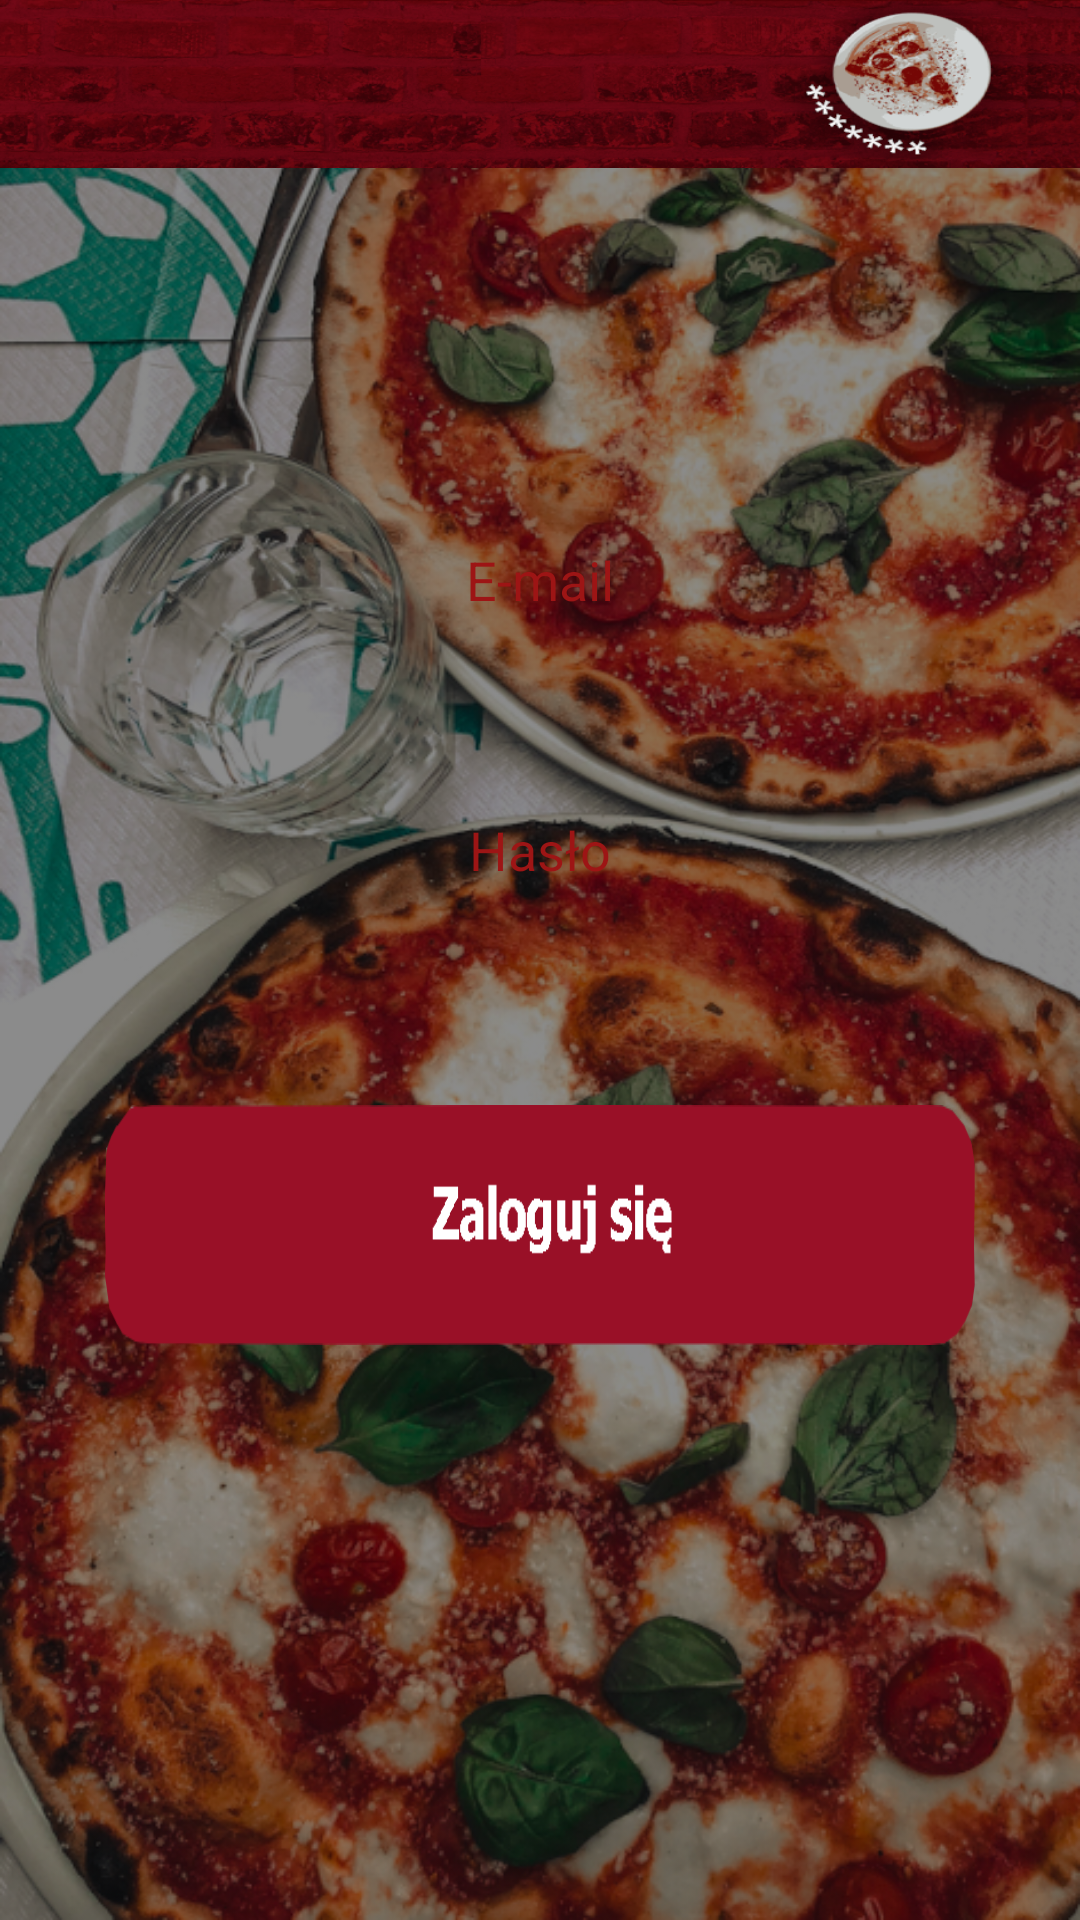

Android layout source for this screen:
<!-- AndroidManifest.xml: activity theme Theme.ObslugaKlienta.NoActionBar -->
<!-- res/layout/activity_sign_in.xml -->
<?xml version="1.0" encoding="utf-8"?>
<LinearLayout xmlns:android="http://schemas.android.com/apk/res/android"
    xmlns:app="http://schemas.android.com/apk/res-auto"
    xmlns:tools="http://schemas.android.com/tools"
    android:layout_width="match_parent"
    android:layout_height="match_parent"
    android:orientation="vertical"
    android:background="@drawable/login_background"
    tools:context=".SignInActivity">

    <com.google.android.material.appbar.AppBarLayout
        android:layout_width="match_parent"
        android:layout_height="wrap_content"
        android:theme="@style/Theme.ObslugaKlienta.AppBarOverlay">

        <androidx.appcompat.widget.Toolbar
            android:id="@+id/toolbar"
            android:layout_width="match_parent"
            android:layout_height="?attr/actionBarSize"
            android:background="@drawable/toolbar"
            app:popupTheme="@style/Theme.ObslugaKlienta.PopupOverlay" />

    </com.google.android.material.appbar.AppBarLayout>


    <androidx.constraintlayout.widget.ConstraintLayout
        android:layout_width="match_parent"
        android:layout_height="match_parent">

        <LinearLayout
            android:layout_width="wrap_content"
            android:layout_height="wrap_content"
            android:orientation="vertical"
            app:layout_constraintBottom_toBottomOf="parent"
            app:layout_constraintEnd_toEndOf="parent"
            app:layout_constraintHorizontal_bias="0.0"
            app:layout_constraintStart_toStartOf="parent"
            app:layout_constraintTop_toTopOf="parent"
            app:layout_constraintVertical_bias="0.3">

            <EditText
                android:id="@+id/sing_in_username_et"
                android:layout_width="match_parent"
                android:layout_height="70dp"
                android:autofillHints="@string/hint_email"
                android:inputType="text"
                android:layout_gravity="center"
                android:layout_marginLeft="20dp"
                android:layout_marginTop="20dp"
                android:layout_marginRight="20dp"
                android:background="@drawable/password_background"
                android:gravity="center"
                android:hint="@string/hint_email"
                android:textColorHint="#9d1515"
                android:textCursorDrawable="@color/colorCursor" />

            <EditText
                android:id="@+id/sing_in_password_et"
                android:layout_width="match_parent"
                android:layout_height="70dp"
                android:layout_gravity="center"
                android:layout_marginLeft="20dp"
                android:layout_marginTop="20dp"
                android:autofillHints="@string/hint_password"
                android:layout_marginRight="20dp"
                android:background="@drawable/password_background"
                android:gravity="center"
                android:hint="@string/hint_password"
                android:inputType="textPassword"
                android:textColorHint="#9d1515"
                android:textCursorDrawable="@color/colorCursor" />

            <ImageButton
                android:id="@+id/log_in_button"
                android:layout_width="match_parent"
                android:layout_height="80dp"
                android:contentDescription="@string/loginActivity"
                android:layout_gravity="center"
                android:layout_marginLeft="35dp"
                android:layout_marginTop="50dp"
                android:layout_marginRight="35dp"
                android:background="@drawable/button_login"
                android:gravity="center" />


        </LinearLayout>


    </androidx.constraintlayout.widget.ConstraintLayout>



</LinearLayout>
<!-- resources referenced by this layout -->
<resources>
  <color name="colorCursor">#9d1515</color>
  <!-- drawable button_login: png bitmap (drawable, 5901 bytes) -->
  <!-- drawable login_background: png bitmap (drawable, 828087 bytes) -->
  <!-- drawable toolbar: png bitmap (drawable, 193952 bytes) -->
  <string name="hint_email">E-mail</string>
  <string name="hint_password">Hasło</string>
  <string name="loginActivity">Logowanie</string>
  <style name="Theme.ObslugaKlienta.AppBarOverlay" parent="ThemeOverlay.AppCompat.Dark.ActionBar" />
  <style name="Theme.ObslugaKlienta.PopupOverlay" parent="ThemeOverlay.AppCompat.Light" />
  <style name="Theme.ObslugaKlienta.NoActionBar">
          <item name="windowActionBar">false</item>
          <item name="windowNoTitle">true</item>
      </style>
</resources>
